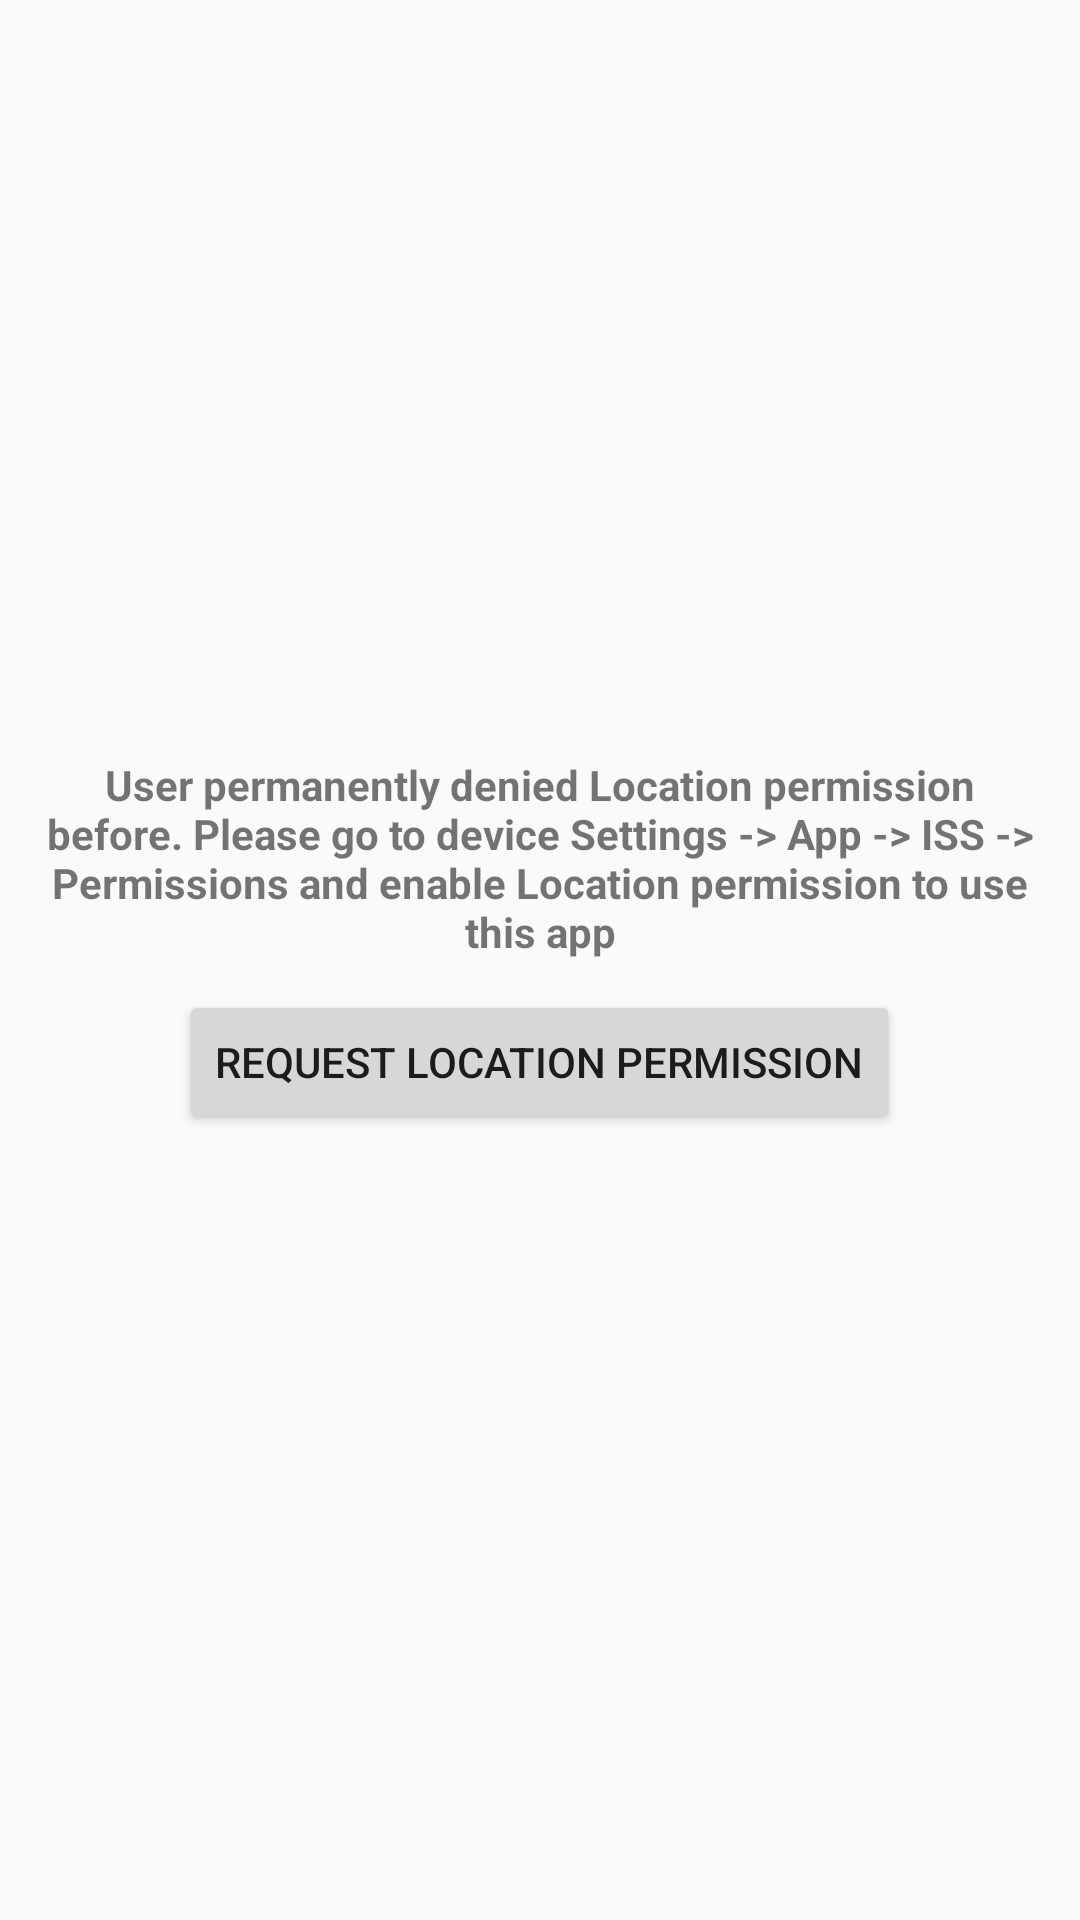

Layout XML and referenced resources for this Android screen:
<!-- AndroidManifest.xml: application theme Theme.AppCompat.Light -->
<!-- res/layout/permission_fragment.xml -->
<?xml version="1.0" encoding="utf-8"?>
<LinearLayout xmlns:android="http://schemas.android.com/apk/res/android"
    android:layout_width="match_parent"
    android:layout_height="wrap_content"
    android:gravity="center"
    android:orientation="vertical"
    android:padding="10dp">

    <TextView
        android:id="@+id/permission_status_text"
        android:layout_width="match_parent"
        android:layout_height="wrap_content"
        android:gravity="center"
        android:text="@string/location_permission_denied_msg"
        android:textSize="@dimen/text_size_medium"
        android:textStyle="bold" />

    <Button
        android:id="@+id/request_location_permission"
        android:layout_width="wrap_content"
        android:layout_height="wrap_content"
        android:layout_margin="10dp"
        android:text="@string/request_location_permission" />

</LinearLayout>
<!-- resources referenced by this layout -->
<resources>
  <string name="location_permission_denied_msg">User permanently denied Location permission before. Please go to device Settings -&gt; App -&gt; ISS -&gt; Permissions and enable Location permission to use this app</string>
  <string name="request_location_permission">Request Location Permission</string>
</resources>
